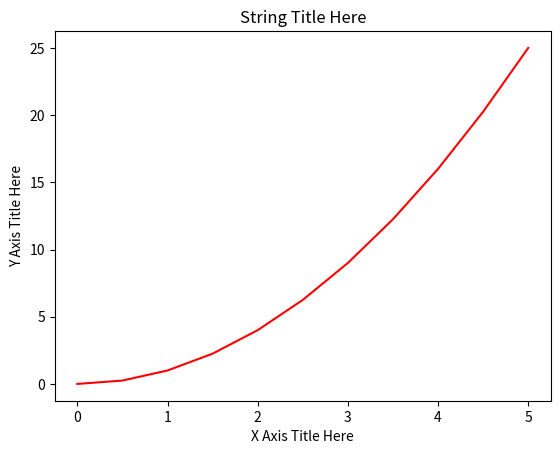

This chart was generated by the following Python code:
import matplotlib.pyplot as plt

import numpy as np

x = np.linspace(0, 5, 11)
y = x ** 2

plt.plot(x, y, 'r') # 'r' is the color red
plt.xlabel('X Axis Title Here')
plt.ylabel('Y Axis Title Here')
plt.title('String Title Here')
plt.show()
